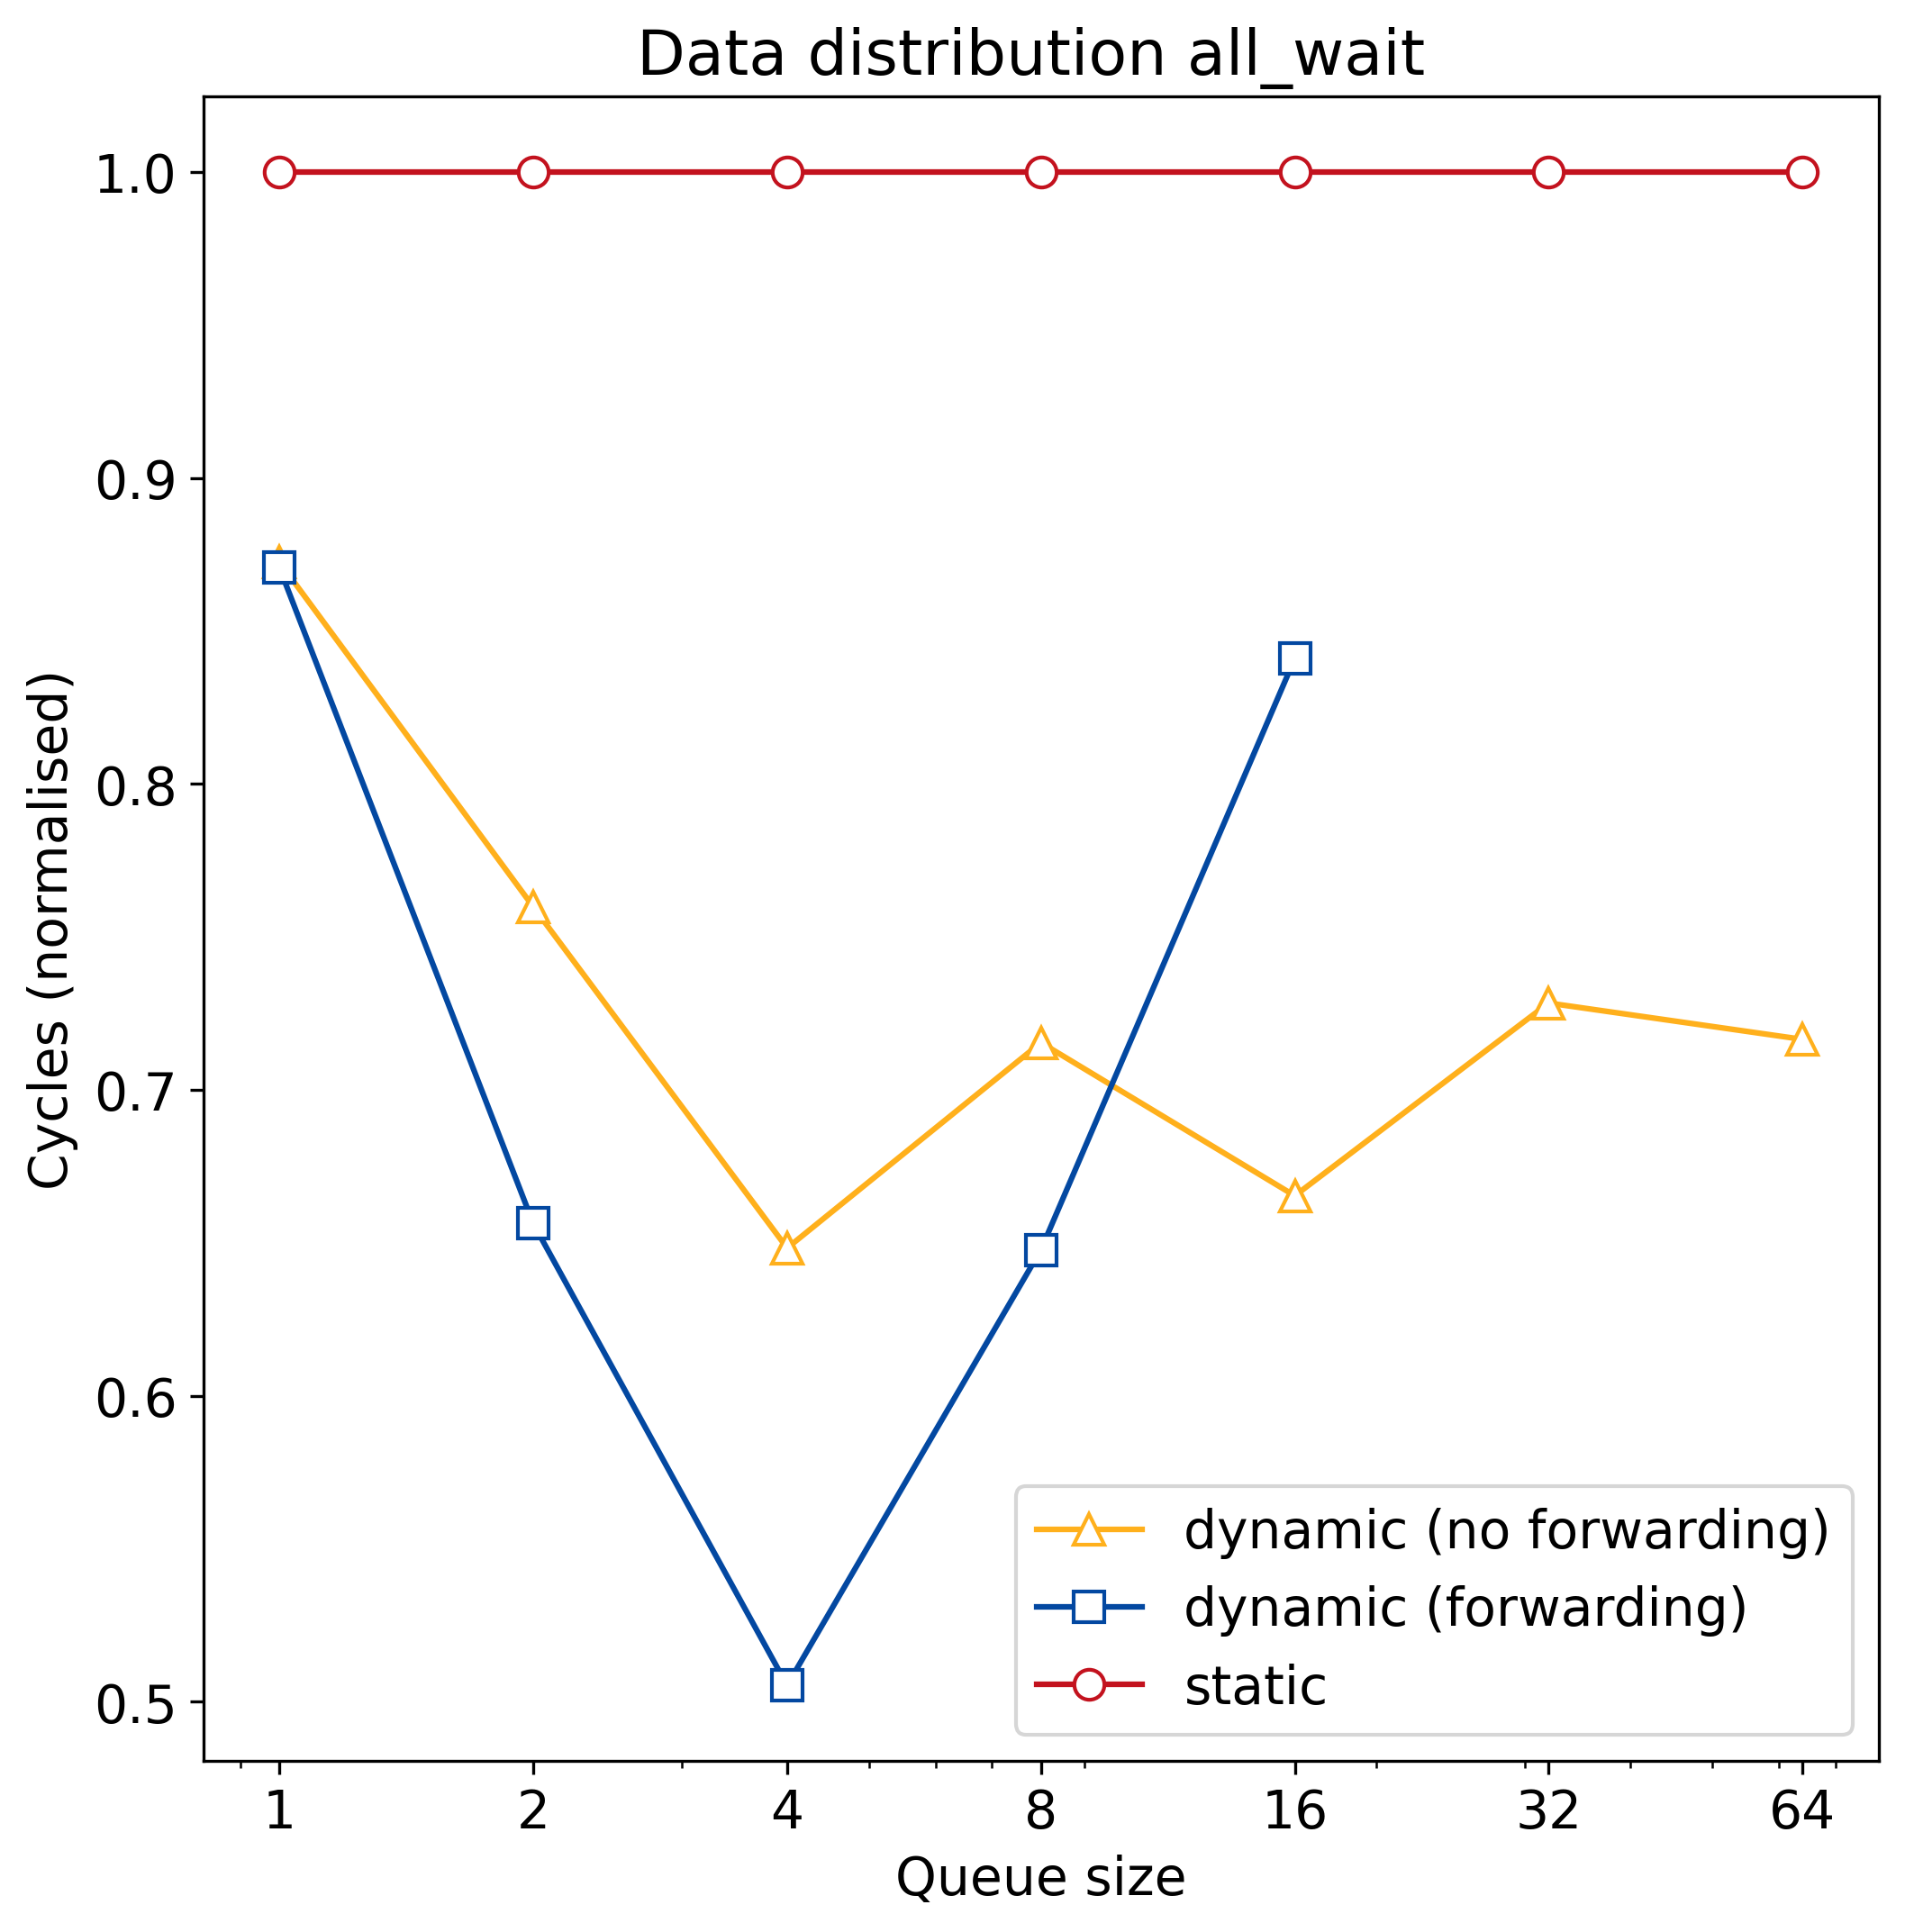

Data behind this chart, as committed beside it:
q_size, static, dynamic, dynamic_no_forward
1, 78211250, 68096250, 68242250
2, 78211250, 51327250, 59425250
4, 78211250, 39520250, 50701250
8, 78211250, 50659250, 55954250
16, 78211250, 65777250, 52039250
32, 78211250, 0, 56966250
64, 78211250, 0, 56038250
